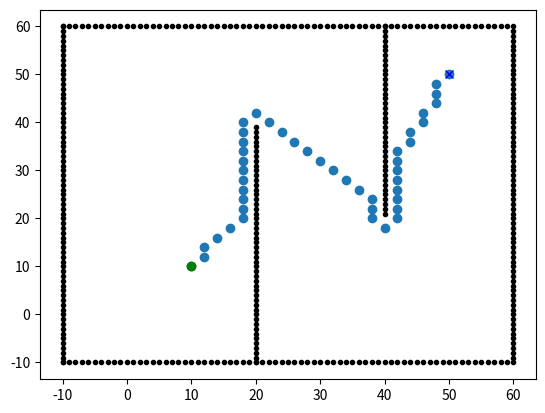

This figure's Python source:
import math
import matplotlib.pyplot as plt

show_animation = False

class AStar:
    #given list of no go x coordinates, y coordinates, grid resolution, and drone radius, all in meters
    #creates grid map
    def __init__(self, ox, oy, resolution, dr):
        

        self.resolution = resolution
        self.dr = dr
        self.min_x, self.min_y = 0, 0
        self.max_x, self.max_y = 0, 0
        self.obstacle_map = None
        self.x_width, self.y_width = 0, 0
        self.motion = self.get_motion_model()
        self.calc_obstacle_map(ox, oy)

    class Node:
        def __init__(self, x, y, cost, parent):
            self.x = x  # starting x coordinate on grid
            self.y = y  # starting y coordinate on grid
            self.cost = cost
            self.parent = parent

        #prints out coordinates of node
        def __str__(self):
            return str(self.x) + "," + str(self.y) + "," + str(
                self.cost) + "," + str(self.parent)

    #given starting position x, starting y, goal x, goal y
    def planning(self, sx, sy, gx, gy):

        start_node = self.Node(self.calc_xy_index(sx, self.min_x),
                              self.calc_xy_index(sy, self.min_y), 0.0, -1)
        goal_node = self.Node(self.calc_xy_index(gx, self.min_x),
                              self.calc_xy_index(gy, self.min_y), 0.0, -1)

        open_set, closed_set = dict(), dict()
        open_set[self.calc_grid_index(start_node)] = start_node
        print(self.min_x, self.max_x, self.min_y, self.max_y)

        while 1:
            if len(open_set) == 0:
                print("Open set is empty..")
                break

            c_id = min(
                open_set,
                key=lambda o: open_set[o].cost + self.calc_heuristic(goal_node,
                                                                     open_set[
                                                                         o]))
            current = open_set[c_id]

            # show graph
            if show_animation:  # pragma: no cover
                plt.plot(self.calc_grid_position(current.x, self.min_x),
                         self.calc_grid_position(current.y, self.min_y), "xc")
                # for stopping simulation with the esc key.
                plt.gcf().canvas.mpl_connect('key_release_event',
                                             lambda event: [exit(
                                                 0) if event.key == 'escape' else None])
                if len(closed_set.keys()) % 10 == 0:
                    plt.pause(0.001)

            if current.x == goal_node.x and current.y == goal_node.y:
                print("Find goal")
                goal_node.parent = current.parent
                goal_node.cost = current.cost
                break

            # Remove the item from the open set
            del open_set[c_id]

            # Add it to the closed set
            closed_set[c_id] = current

            # expand_grid search grid based on motion model
            for i, _ in enumerate(self.motion):
                node = self.Node(current.x + self.motion[i][0],
                                 current.y + self.motion[i][1],
                                 current.cost + self.motion[i][2], c_id)
                n_id = self.calc_grid_index(node)

                # If the node is not safe, do nothing
                if not self.verify_node(node):
                    continue

                if n_id in closed_set:
                    continue

                if n_id not in open_set:
                    open_set[n_id] = node  # discovered a new node
                else:
                    if open_set[n_id].cost > node.cost:
                        # This path is the best until now. record it
                        open_set[n_id] = node

        rx, ry = self.calc_final_path(goal_node, closed_set)
        
        #returns list of x coordinates to final path, list of y coordinates to final path
        return rx, ry

    def calc_final_path(self, goal_node, closed_set):
        # generate final course
        rx, ry = [self.calc_grid_position(goal_node.x, self.min_x)], [
            self.calc_grid_position(goal_node.y, self.min_y)]
        parent = goal_node.parent
        while parent != -1:
            n = closed_set[parent]
            rx.append(self.calc_grid_position(n.x, self.min_x))
            ry.append(self.calc_grid_position(n.y, self.min_y))
            parent = n.parent

        return rx, ry

    @staticmethod
    def calc_heuristic(n1, n2):
        w = 1.0  # weight of heuristic
        d = w * math.hypot(n1.x - n2.x, n1.y - n2.y)
        return d

    def calc_grid_position(self, index, min_position):
        """
        calc grid position
        :param index:
        :param min_position:
        :return:
        """
        pos = index * self.resolution + min_position
        return pos

    def calc_xy_index(self, position, min_pos):
        return round((position - min_pos) / self.resolution)

    def calc_grid_index(self, node):
        return (node.y - self.min_y) * self.x_width + (node.x - self.min_x)

    def verify_node(self, node):
        px = self.calc_grid_position(node.x, self.min_x)
        py = self.calc_grid_position(node.y, self.min_y)

        if px < self.min_x:
            return False
        elif py < self.min_y:
            return False
        elif px >= self.max_x:
            return False
        elif py >= self.max_y:
            return False

        # collision check
        if self.obstacle_map[node.x][node.y]:
            return False

        return True

    def calc_obstacle_map(self, ox, oy):

        self.min_x = round(min(ox))
        self.min_y = round(min(oy))
        self.max_x = round(max(ox))
        self.max_y = round(max(oy))
        print("min_x:", self.min_x)
        print("min_y:", self.min_y)
        print("max_x:", self.max_x)
        print("max_y:", self.max_y)

        self.x_width = round((self.max_x - self.min_x) / self.resolution)
        self.y_width = round((self.max_y - self.min_y) / self.resolution)
        print("x_width:", self.x_width)
        print("y_width:", self.y_width)

        # obstacle map generation
        self.obstacle_map = [[False for _ in range(self.y_width)]
                             for _ in range(self.x_width)]
        for ix in range(self.x_width):
            x = self.calc_grid_position(ix, self.min_x)
            for iy in range(self.y_width):
                y = self.calc_grid_position(iy, self.min_y)
                for iox, ioy in zip(ox, oy):
                    d = math.hypot(iox - x, ioy - y)
                    if d <= self.dr:
                        self.obstacle_map[ix][iy] = True
                        break

    @staticmethod
    def get_motion_model():
        # dx, dy, cost
        motion = [[1, 0, 1],
                  [0, 1, 1],
                  [-1, 0, 1],
                  [0, -1, 1],
                  [-1, -1, math.sqrt(2)],
                  [-1, 1, math.sqrt(2)],
                  [1, -1, math.sqrt(2)],
                  [1, 1, math.sqrt(2)]]

        return motion


def main():

    # start and goal position
    sx = 10.0  # [m]
    sy = 10.0  # [m]
    gx = 50.0  # [m]
    gy = 50.0  # [m]
    grid_size = 2.0  # [m]
    drone_radius = 1.0  # [m]

    # set obstacle positions
    ox, oy = [], []
    for i in range(-10, 60):
        ox.append(i)
        oy.append(-10.0)
    for i in range(-10, 60):
        ox.append(60.0)
        oy.append(i)
    for i in range(-10, 61):
        ox.append(i)
        oy.append(60.0)
    for i in range(-10, 61):
        ox.append(-10.0)
        oy.append(i)
    for i in range(-10, 40):
        ox.append(20.0)
        oy.append(i)
    for i in range(0, 40):
        ox.append(40.0)
        oy.append(60.0 - i)


    a_star = AStar(ox, oy, grid_size, drone_radius)
    rx, ry = a_star.planning(sx, sy, gx, gy)

    # Plots the map with obstacles + calculated path.
    plt.plot(ox, oy, ".k")
    plt.plot(sx, sy, "og")
    plt.plot(gx, gy, "xb")
    plt.scatter(rx, ry)
    plt.show()


if __name__ == "__main__":
    main()